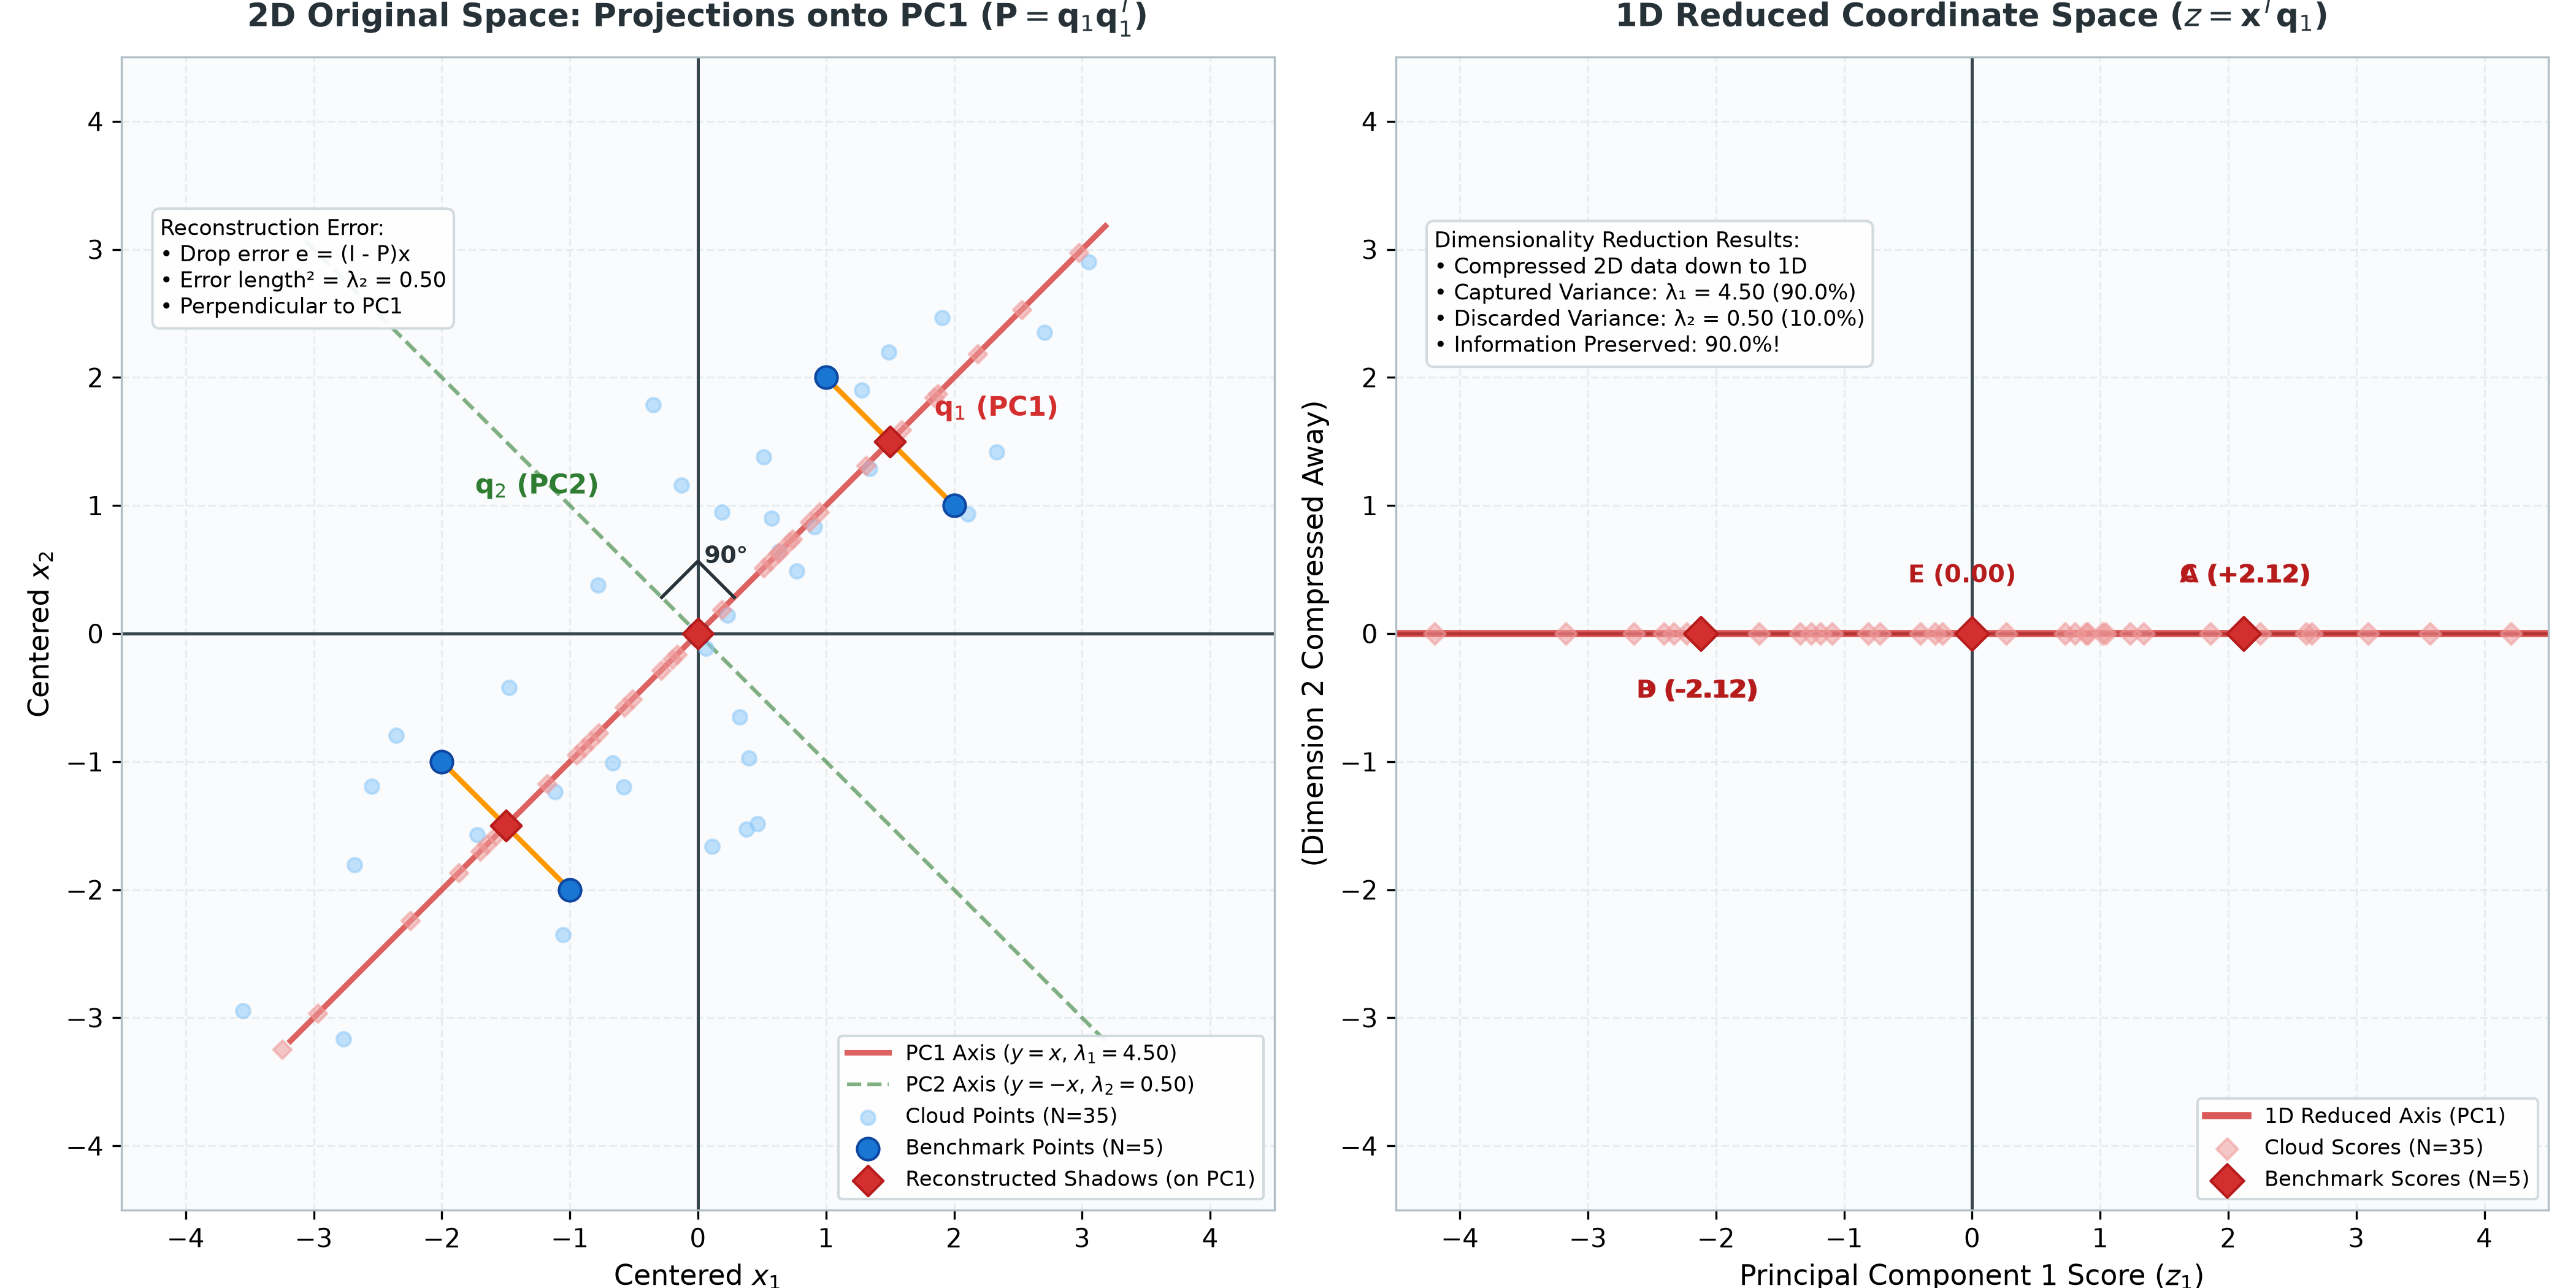

Reproduce this figure in Python.
"""
3_4_fig_pca_reduction.py
Visualizes Dimensionality Reduction & Information Retention:
- Left: 2D Space with PC1 (Red) and PC2 (Green) at 90°, showing drop errors e = (I - P)x
- Right: 1D Principal Component Representation (z_i = x_i^T * q1), retaining 90% of Total Variance
Standardized Visual Scheme:
- Neutral grey grid on both panels
- Tick intervals of 1
- PC1 in Red (#d32f2f), PC2 in Green (#2e7d32)
"""

import os
import sys
import matplotlib.pyplot as plt
import matplotlib.ticker as ticker
import numpy as np

assets_dir = os.path.dirname(os.path.abspath(__file__))
if assets_dir not in sys.path:
    sys.path.insert(0, assets_dir)
get_datasets = __import__("3_0_pca_data_helper").get_datasets

# Load exact 40-point dataset (Case 1: Positive Covariance)
X_pos, _, _ = get_datasets()
X_c = X_pos[:5]      # 5 benchmark points
cloud_c = X_pos[5:]  # 35 cloud points

labels = ['A (+2,+1)', 'B (-2,-1)', 'C (+1,+2)', 'D (-1,-2)', 'E (0,0)']

# Principal Components
q1 = np.array([1.0, 1.0]) / np.sqrt(2)
q2 = np.array([-1.0, 1.0]) / np.sqrt(2)

# Projected 1D coordinates (scores): z = X @ q1
z_scores = X_c @ q1
z_cloud = cloud_c @ q1

# Reconstructed points in 2D: x_hat = z * q1
X_recon = np.outer(z_scores, q1)
cloud_recon = np.outer(z_cloud, q1)

# Colors
COLOR_DATA = '#1976d2'     # Medium blue for benchmark points
COLOR_CLOUD = '#90caf9'    # Soft blue for cloud
COLOR_PC1 = '#d32f2f'      # Red
COLOR_PC2 = '#2e7d32'      # Green
COLOR_DROP = '#ff9800'     # Amber/Orange for error drop lines
COLOR_RECON = '#d32f2f'    # Red diamonds for projected points

fig, (ax1, ax2) = plt.subplots(1, 2, figsize=(14, 7), dpi=300)
fig.patch.set_facecolor('#ffffff')

for ax in (ax1, ax2):
    ax.set_facecolor('#fafbfc')
    ax.axhline(0, color='#37474f', linewidth=1.2, zorder=2)
    ax.axvline(0, color='#37474f', linewidth=1.2, zorder=2)
    ax.xaxis.set_major_locator(ticker.MultipleLocator(1))
    ax.yaxis.set_major_locator(ticker.MultipleLocator(1))
    ax.grid(True, linestyle='--', alpha=0.4, color='#cfd8dc')
    ax.set_aspect('equal')
    for spine in ax.spines.values():
        spine.set_edgecolor('#b0bec5')
# --- LEFT: 2D Original Space with Projections ---
ax1.set_title(r'2D Original Space: Projections onto PC1 ($\mathbf{P} = \mathbf{q}_1\mathbf{q}_1^T$)',
              fontsize=12.5, fontweight='bold', pad=12, color='#263238')
ax1.set_xlabel(r'Centered $x_1$', fontsize=11)
ax1.set_ylabel(r'Centered $x_2$', fontsize=11)
ax1.set_xlim(-4.5, 4.5)
ax1.set_ylim(-4.5, 4.5)

# PC1 and PC2 lines
t_span = np.linspace(-4.5, 4.5, 50)
ax1.plot(t_span * q1[0], t_span * q1[1], color=COLOR_PC1, linestyle='-', linewidth=2.2, alpha=0.75, label=r'PC1 Axis ($y = x$, $\lambda_1 = 4.50$)')
ax1.plot(t_span * q2[0], t_span * q2[1], color=COLOR_PC2, linestyle='--', linewidth=1.5, alpha=0.6, label=r'PC2 Axis ($y = -x$, $\lambda_2 = 0.50$)')

# 35 Cloud points & reconstructions
ax1.scatter(cloud_c[:, 0], cloud_c[:, 1], color=COLOR_CLOUD, s=30, alpha=0.55, zorder=3, label='Cloud Points (N=35)')
ax1.scatter(cloud_recon[:, 0], cloud_recon[:, 1], color='#ef9a9a', s=25, marker='D', alpha=0.55, zorder=4)

# Orthogonal drop lines (error vectors e = (I - P)x) for 5 benchmark points
for pt, pt_p in zip(X_c, X_recon):
    ax1.plot([pt[0], pt_p[0]], [pt[1], pt_p[1]], color=COLOR_DROP, linestyle='-', linewidth=2.0, zorder=5)

ax1.scatter(X_c[:, 0], X_c[:, 1], color=COLOR_DATA, s=75, edgecolor='#0d47a1', zorder=6, label='Benchmark Points (N=5)')
ax1.scatter(X_recon[:, 0], X_recon[:, 1], color=COLOR_RECON, s=70, marker='D', edgecolor='#b71c1c', zorder=7, label='Reconstructed Shadows (on PC1)')

# 90° right-angle indicator
box_l = 0.4
p1 = box_l * q1
p2 = box_l * q1 + box_l * q2
p3 = box_l * q2
ax1.plot([p1[0], p2[0], p3[0]], [p1[1], p2[1], p3[1]], color='#263238', linewidth=1.3, zorder=8)
ax1.text(0.05, 0.55, '90°', color='#263238', fontweight='bold', fontsize=9, zorder=9)

# Labels
ax1.text(q1[0]*2.4 + 0.15, q1[1]*2.4, r'$\mathbf{q}_1$ (PC1)', color=COLOR_PC1, fontweight='bold', fontsize=10.5, zorder=7)
ax1.text(q2[0]*1.4 - 0.75, q2[1]*1.4 + 0.1, r'$\mathbf{q}_2$ (PC2)', color=COLOR_PC2, fontweight='bold', fontsize=10.5, zorder=7)

ax1.text(-4.2, 2.5, "Reconstruction Error:\n• Drop error e = (I - P)x\n• Error length² = λ₂ = 0.50\n• Perpendicular to PC1",
         fontsize=8.5, bbox=dict(boxstyle='round,pad=0.35', facecolor='#ffffff', edgecolor='#cfd8dc', alpha=0.92), zorder=8)

ax1.legend(loc='lower right', frameon=True, framealpha=0.92, facecolor='#ffffff', edgecolor='#cfd8dc', fontsize=8.2)

# --- RIGHT: 1D Reduced Coordinate Space ---
ax2.set_title(r'1D Reduced Coordinate Space ($z = \mathbf{x}^T \mathbf{q}_1$)',
              fontsize=12.5, fontweight='bold', pad=12, color='#263238')
ax2.set_xlabel('Principal Component 1 Score ($z_1$)', fontsize=11)
ax2.set_ylabel('(Dimension 2 Compressed Away)', fontsize=11)
ax2.set_xlim(-4.5, 4.5)
ax2.set_ylim(-4.5, 4.5)

# 1D line along horizontal axis
ax2.plot([-4.5, 4.5], [0, 0], color=COLOR_PC1, linestyle='-', linewidth=2.8, alpha=0.8, label='1D Reduced Axis (PC1)')

# 1D cloud points on horizontal axis
ax2.scatter(z_cloud, np.zeros_like(z_cloud), color='#ef9a9a', s=35, marker='D', alpha=0.55, zorder=5, label='Cloud Scores (N=35)')

# 1D benchmark points on horizontal axis
ax2.scatter(z_scores, np.zeros_like(z_scores), color=COLOR_RECON, s=85, marker='D', edgecolor='#b71c1c', zorder=6, label='Benchmark Scores (N=5)')

# Point labels
z_labels = ['A (+2.12)', 'B (-2.12)', 'C (+2.12)', 'D (-2.12)', 'E (0.00)']
for z_val, lbl in zip(z_scores, z_labels):
    offset_y = 0.4 if z_val >= 0 else -0.5
    ax2.text(z_val - 0.5, offset_y, lbl, fontsize=9.5, fontweight='bold', color='#b71c1c', zorder=7)

# Variance summary box
ax2.text(-4.2, 2.2, "Dimensionality Reduction Results:\n• Compressed 2D data down to 1D\n• Captured Variance: λ₁ = 4.50 (90.0%)\n• Discarded Variance: λ₂ = 0.50 (10.0%)\n• Information Preserved: 90.0%!",
         fontsize=8.5, bbox=dict(boxstyle='round,pad=0.35', facecolor='#ffffff', edgecolor='#cfd8dc', alpha=0.92), zorder=8)

ax2.legend(loc='lower right', frameon=True, framealpha=0.92, facecolor='#ffffff', edgecolor='#cfd8dc', fontsize=8.2)

plt.tight_layout()
png_path = os.path.join(assets_dir, '3_4_fig_pca_reduction.png')
plt.savefig(png_path, dpi=300)
print(f"Saved {png_path} successfully.")

# Standalone HTML (Plotly)
html_content = f"""<!DOCTYPE html>
<html lang="en">
<head>
  <meta charset="UTF-8">
  <title>Figure 3.4: PCA Dimensionality Reduction (2D to 1D)</title>
  <script src="https://cdn.plot.ly/plotly-2.29.1.min.js"></script>
  <style>
    body {{
      font-family: -apple-system, BlinkMacSystemFont, "Segoe UI", Roboto, Helvetica, Arial, sans-serif;
      margin: 0; padding: 20px; background: #f8fafc; color: #1e293b;
    }}
    .container {{
      max-width: 1200px; margin: 0 auto; background: #ffffff;
      border-radius: 12px; box-shadow: 0 4px 20px rgba(0,0,0,0.08); padding: 24px;
    }}
    h1 {{ font-size: 22px; margin-top: 0; color: #0f172a; }}
    p {{ line-height: 1.6; color: #475569; font-size: 14px; }}
    .charts-row {{ display: flex; gap: 15px; margin-top: 15px; }}
    .chart-col {{ flex: 1; height: 500px; border: 1px solid #e2e8f0; border-radius: 8px; }}
  </style>
</head>
<body>
  <div class="container">
    <h1>Figure 3.4: PCA Dimensionality Reduction & Information Retention</h1>
    <p>
      <b>Left:</b> The 2D data points (N=40) are projected orthogonally onto <b>PC1 (Red, y = x)</b>. 
      The orange lines represent the reconstruction error vectors <b>e = (I - P)x</b> (from Section 1.6).<br>
      <b>Right:</b> The 1D compressed scores <b>z = xᵀq₁</b>. 
      Retaining only this single 1D coordinate captures <b>90% of the total variance</b> (λ₁ = 4.50 out of 5.00), while losing only 10% (λ₂ = 0.50).
    </p>
    <div class="charts-row">
      <div id="plot1" class="chart-col"></div>
      <div id="plot2" class="chart-col"></div>
    </div>
  </div>
  <script>
    const traceCloud2D = {{
      x: {cloud_c[:, 0].tolist()}, y: {cloud_c[:, 1].tolist()},
      mode: 'markers', marker: {{ color: '#90caf9', size: 6, opacity: 0.6 }}, name: 'Cloud Points (N=35)'
    }};
    const trace2DPts = {{
      x: {X_c[:, 0].tolist()}, y: {X_c[:, 1].tolist()},
      mode: 'markers', marker: {{ color: '#1976d2', size: 9 }}, name: 'Benchmark Points (N=5)'
    }};
    const traceRecon = {{
      x: {X_recon[:, 0].tolist()}, y: {X_recon[:, 1].tolist()},
      mode: 'markers', marker: {{ color: '#d32f2f', size: 9, symbol: 'diamond' }}, name: 'Projected on PC1'
    }};
    const tracePC1Line = {{
      x: [-4.5 * q1[0], 4.5 * q1[0]], y: [-4.5 * q1[1], 4.5 * q1[1]],
      mode: 'lines', line: {{ color: '#d32f2f', width: 3 }}, name: 'PC1 Axis (λ₁ = 4.50)'
    }};
    const tracePC2Line = {{
      x: [-3 * q2[0], 3 * q2[0]], y: [-3 * q2[1], 3 * q2[1]],
      mode: 'lines', line: {{ color: '#2e7d32', width: 2, dash: 'dash' }}, name: 'PC2 Axis (λ₂ = 0.50)'
    }};

    Plotly.newPlot('plot1', [traceCloud2D, trace2DPts, traceRecon, tracePC1Line, tracePC2Line], {{
      title: '2D Space: Projections onto PC1',
      xaxis: {{ range: [-4.5, 4.5], dtick: 1, zeroline: true, zerolinecolor: '#334155', scaleanchor: 'y' }},
      yaxis: {{ range: [-4.5, 4.5], dtick: 1, zeroline: true, zerolinecolor: '#334155' }},
      margin: {{ l: 40, r: 20, b: 40, t: 40 }}, showlegend: false
    }}, {{responsive: true}});

    const trace1DCloud = {{
      x: {z_cloud.tolist()}, y: {np.zeros_like(z_cloud).tolist()},
      mode: 'markers', marker: {{ color: '#ef9a9a', size: 6, opacity: 0.6, symbol: 'diamond' }}, name: 'Cloud Scores (N=35)'
    }};
    const trace1DPts = {{
      x: {z_scores.tolist()}, y: [0, 0, 0, 0, 0],
      mode: 'markers+text', text: ['A (+2.12)', 'B (-2.12)', 'C (+2.12)', 'D (-2.12)', 'E (0)'],
      textposition: 'top center', marker: {{ color: '#d32f2f', size: 10, symbol: 'diamond' }}, name: 'Benchmark Scores (N=5)'
    }};
    const trace1DAxis = {{
      x: [-4.5, 4.5], y: [0, 0],
      mode: 'lines', line: {{ color: '#d32f2f', width: 3 }}, name: '1D PC1 Axis'
    }};

    Plotly.newPlot('plot2', [trace1DAxis, trace1DCloud, trace1DPts], {{
      title: '1D Reduced Space (z = xᵀq₁)',
      xaxis: {{ range: [-4.5, 4.5], dtick: 1, zeroline: true, zerolinecolor: '#334155' }},
      yaxis: {{ range: [-2.0, 2.0], dtick: 1, zeroline: true, zerolinecolor: '#334155' }},
      margin: {{ l: 40, r: 20, b: 40, t: 40 }}, showlegend: false
    }}, {{responsive: true}});
  </script>
</body>
</html>
"""

html_path = os.path.join(assets_dir, '3_4_fig_pca_reduction.html')
with open(html_path, 'w') as f:
    f.write(html_content)
print(f"Saved {html_path} successfully.")
